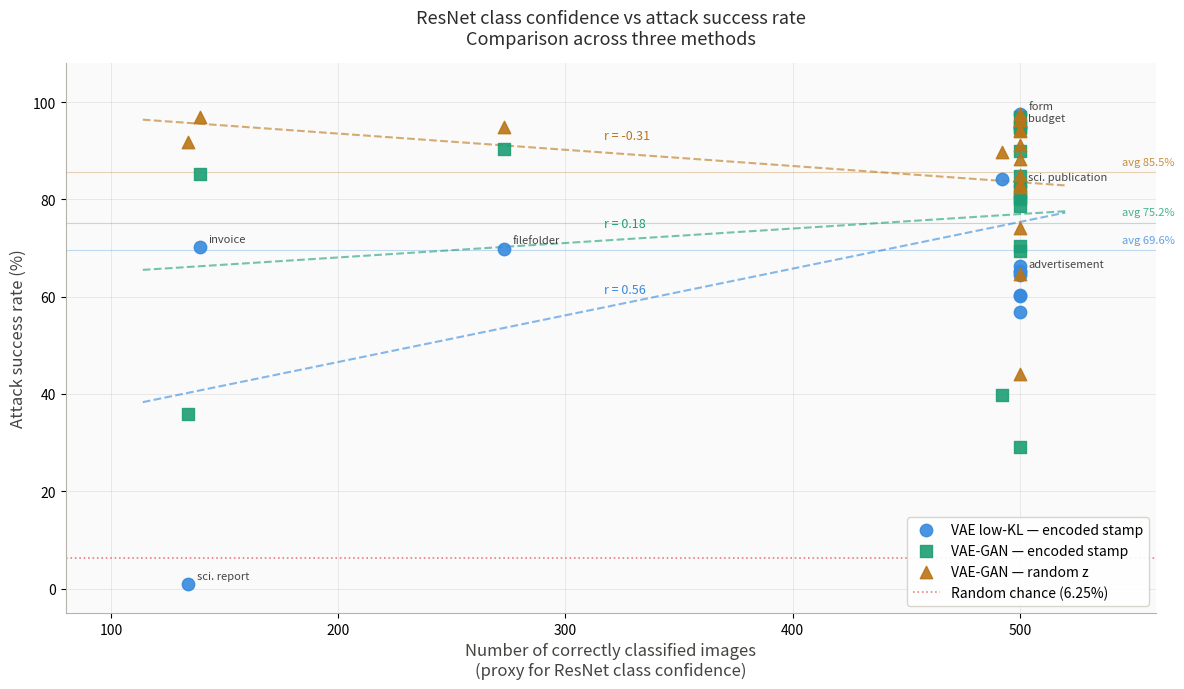

Source code (Python):
import json
import numpy as np
import matplotlib.pyplot as plt
import matplotlib.patheffects as pe
from scipy import stats

CLASSES = [
    "letter", "memo", "email", "filefolder", "form",
    "handwritten", "invoice", "advertisement", "budget",
    "news article", "presentation", "sci. publication",
    "questionnaire", "resume", "sci. report", "specification"
]

# Number of correctly classified images per class
N_CORRECT = [500, 500, 500, 273, 500, 500, 139, 500, 500, 500,
             500, 500, 500, 500, 134, 492]

# Attack success rates
VAE_ENCODED  = [65.2, 66.4, 64.4, 69.8, 97.5, 60.3, 70.2, 65.0,
                94.9, 56.8, 94.6, 82.8, 60.2, 80.4,  0.9, 84.2]
VAEGAN_ENC   = [70.4, 69.5, 82.8, 90.3, 97.0, 78.7, 85.2, 29.0,
                94.8, 80.4, 90.0, 84.9, 80.0, 94.7, 35.8, 39.7]
VAEGAN_RND   = [85.1, 83.1, 91.1, 94.8, 94.3, 64.6, 97.0, 82.6,
                88.3, 44.1, 97.5, 96.4, 94.1, 74.1, 91.9, 89.8]

METHODS = [
    {"label": "VAE low-KL — encoded stamp", "data": VAE_ENCODED,  "color": "#378ADD", "marker": "o"},
    {"label": "VAE-GAN — encoded stamp",    "data": VAEGAN_ENC,   "color": "#1D9E75", "marker": "s"},
    {"label": "VAE-GAN — random z",         "data": VAEGAN_RND,   "color": "#BA7517", "marker": "^"},
]

# ── Labels to annotate (avoid cluttering — only notable ones) ────────────────
ANNOTATE = {
    "sci. report", "form", "budget", "advertisement",
    "invoice", "filefolder", "sci. publication"
}

fig, ax = plt.subplots(figsize=(12, 7))
fig.patch.set_facecolor("white")
ax.set_facecolor("#FAFAFA")

x = np.array(N_CORRECT)

for method in METHODS:
    y    = np.array(method["data"])
    col  = method["color"]
    mark = method["marker"]

    # Scatter points
    ax.scatter(x, y, color=col, marker=mark, s=80,
               label=method["label"], zorder=5, alpha=0.9)

    # Trend line
    slope, intercept, r, p, _ = stats.linregress(x, y)
    x_line = np.linspace(min(x) - 20, max(x) + 20, 100)
    y_line = slope * x_line + intercept
    ax.plot(x_line, y_line, color=col, linestyle="--",
            linewidth=1.5, alpha=0.6, zorder=3)

    # R value annotation on trend line
    r_label = f"r = {r:.2f}"
    mid_x   = np.mean(x_line)
    mid_y   = slope * mid_x + intercept
    ax.annotate(r_label, xy=(mid_x, mid_y),
                fontsize=9, color=col, fontstyle="italic",
                xytext=(0, 10), textcoords="offset points")

# Annotate notable points (only for VAE low-KL to avoid clutter)
for i, cls in enumerate(CLASSES):
    if cls in ANNOTATE:
        ax.annotate(
            cls,
            xy=(N_CORRECT[i], VAE_ENCODED[i]),
            fontsize=8, color="#444441",
            xytext=(6, 4), textcoords="offset points"
        )

# Random chance baseline
ax.axhline(y=6.25, color="#E24B4A", linestyle=":",
           linewidth=1.2, alpha=0.7, label="Random chance (6.25%)")

# Averages
for method in METHODS:
    avg = np.mean(method["data"])
    ax.axhline(y=avg, color=method["color"], linestyle="-",
               linewidth=0.8, alpha=0.3)
    ax.text(545, avg + 1.5, f"avg {avg:.1f}%",
            fontsize=8, color=method["color"], alpha=0.8)

ax.set_xlabel("Number of correctly classified images\n(proxy for ResNet class confidence)",
              fontsize=12, color="#444441")
ax.set_ylabel("Attack success rate (%)", fontsize=12, color="#444441")
ax.set_title(
    "ResNet class confidence vs attack success rate\n"
    "Comparison across three methods",
    fontsize=13, color="#2C2C2A", pad=14
)

ax.set_xlim(80, 560)
ax.set_ylim(-5, 108)
ax.grid(alpha=0.25, linewidth=0.7)
ax.spines[["top", "right"]].set_visible(False)
ax.spines[["left", "bottom"]].set_color("#B4B2A9")

ax.legend(fontsize=10, framealpha=0.9, loc="lower right",
          edgecolor="#D3D1C7")

plt.tight_layout()
plt.savefig("scatter_comparison.png", dpi=200, bbox_inches="tight",
            facecolor="white")
plt.savefig("scatter_comparison.pdf", bbox_inches="tight",
            facecolor="white")
print("Saved scatter_comparison.png and scatter_comparison.pdf")
